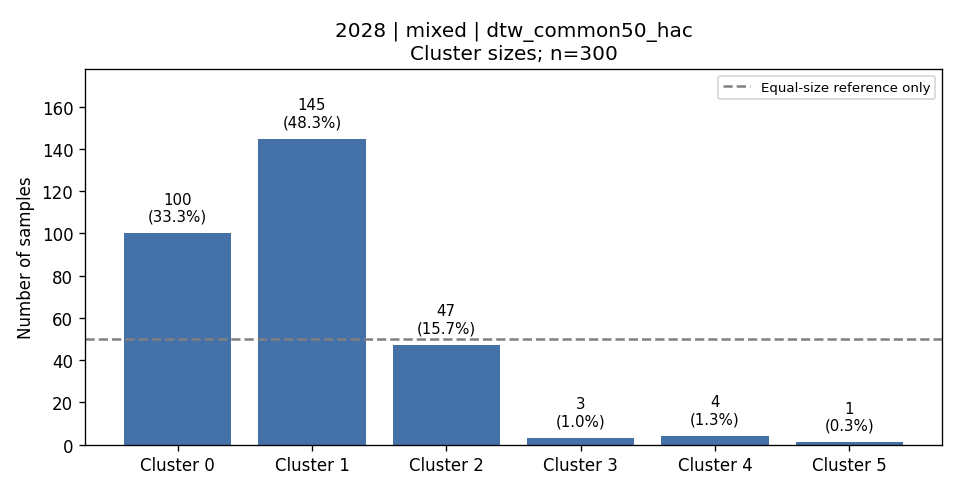

The file beside this chart, header and first rows:
cluster, count, fraction, dominant_activity, dominant_activity_fraction
0, 100, 0.3333, 5, 0.5
1, 145, 0.4833, 1, 0.3448
2, 47, 0.1567, 6, 1.0
3, 3, 0.01, 6, 1.0
4, 4, 0.01333, 3, 0.75
5, 1, 0.003333, 4, 1.0
